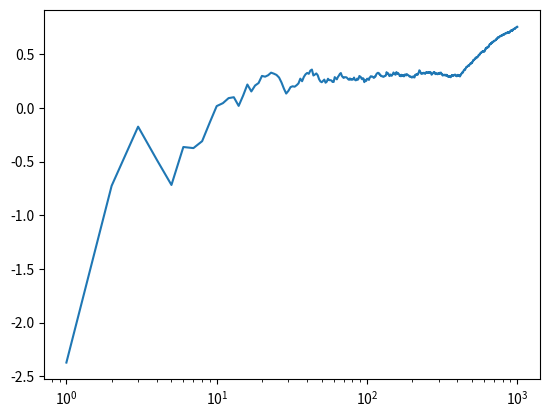

This figure's Python source:
import numpy as np
import matplotlib.pyplot as plt


class bandit:
    def __init__(self, k, eps=0.01):
        #set epsilon will be used only for epsilon-greedy method
        self.eps = eps

        #k arms or actions
        self.k = k
        #set rewards for k actions
        self.true_rewards = np.random.normal(0, 1, k)
        #maintain expected rewards
        self.expected_rewards = np.zeros(k)
        self.actioncounts = np.zeros(k)
        self.avg_reward = 0.

    def getActionValue(self, action):
        #get action reward using normal dist with mean as true value and variance 1
        return np.random.normal(self.true_rewards[action], 1, 1)[0]

    def epsilongreedy(self):
        eps = np.random.random()
        #epsilon greedy method
        if(eps>self.eps):
            #get greedy action and resolve ties randomly
            action = np.random.choice(np.flatnonzero(self.expected_rewards == self.expected_rewards.max()))
        else:
            #get random action
            action = np.random.choice(3)

        return action

    def chooseAction(self):
        #get action
        action = self.epsilongreedy()
        #update action count
        self.actioncounts[action] = self.actioncounts[action] + 1

        return action


    def updateRewards(self, action, reward):
        #self.expected_rewards[action] = (self.expected_rewards[action] * (self.actioncounts[action]-1) + reward) / self.actioncounts[action]
        self.expected_rewards[action] = self.expected_rewards[action] + (reward - self.expected_rewards[action])/self.actioncounts[action]

    def iterate(self, t):
        #choose an action, return arm number
        action = self.chooseAction()

        #get the reward of the action
        reward = self.getActionValue(action)

        #update average reward of the system
        self.avg_reward = (self.avg_reward * float(t-1) + reward) / float(t)

        #update the expected reward for the particular action
        self.updateRewards(action, reward)

        return self.avg_reward

    def start(self, timesteps, name):
        self.timesteps = timesteps
        self.name = name

        avg_reward_overtime = []
        for t in range(1, timesteps+1):
            avg_reward_overtime.append(self.iterate(t))
            print("\r%d"%(t),end="\r")

        self.avg_reward_overtime = avg_reward_overtime


    def plot(self, savedir):
        timesteps = range(1, self.timesteps+1)
        plt.plot(timesteps, self.avg_reward_overtime)
        plt.xscale('log')
        plt.savefig(self.name+'.png', bbox_inches='tight')


#initialize bandit of size 10
trybandit = bandit(k=10)
#run bandit
trybandit.start(1000, name="eps-greedy")
trybandit.plot("plots")
